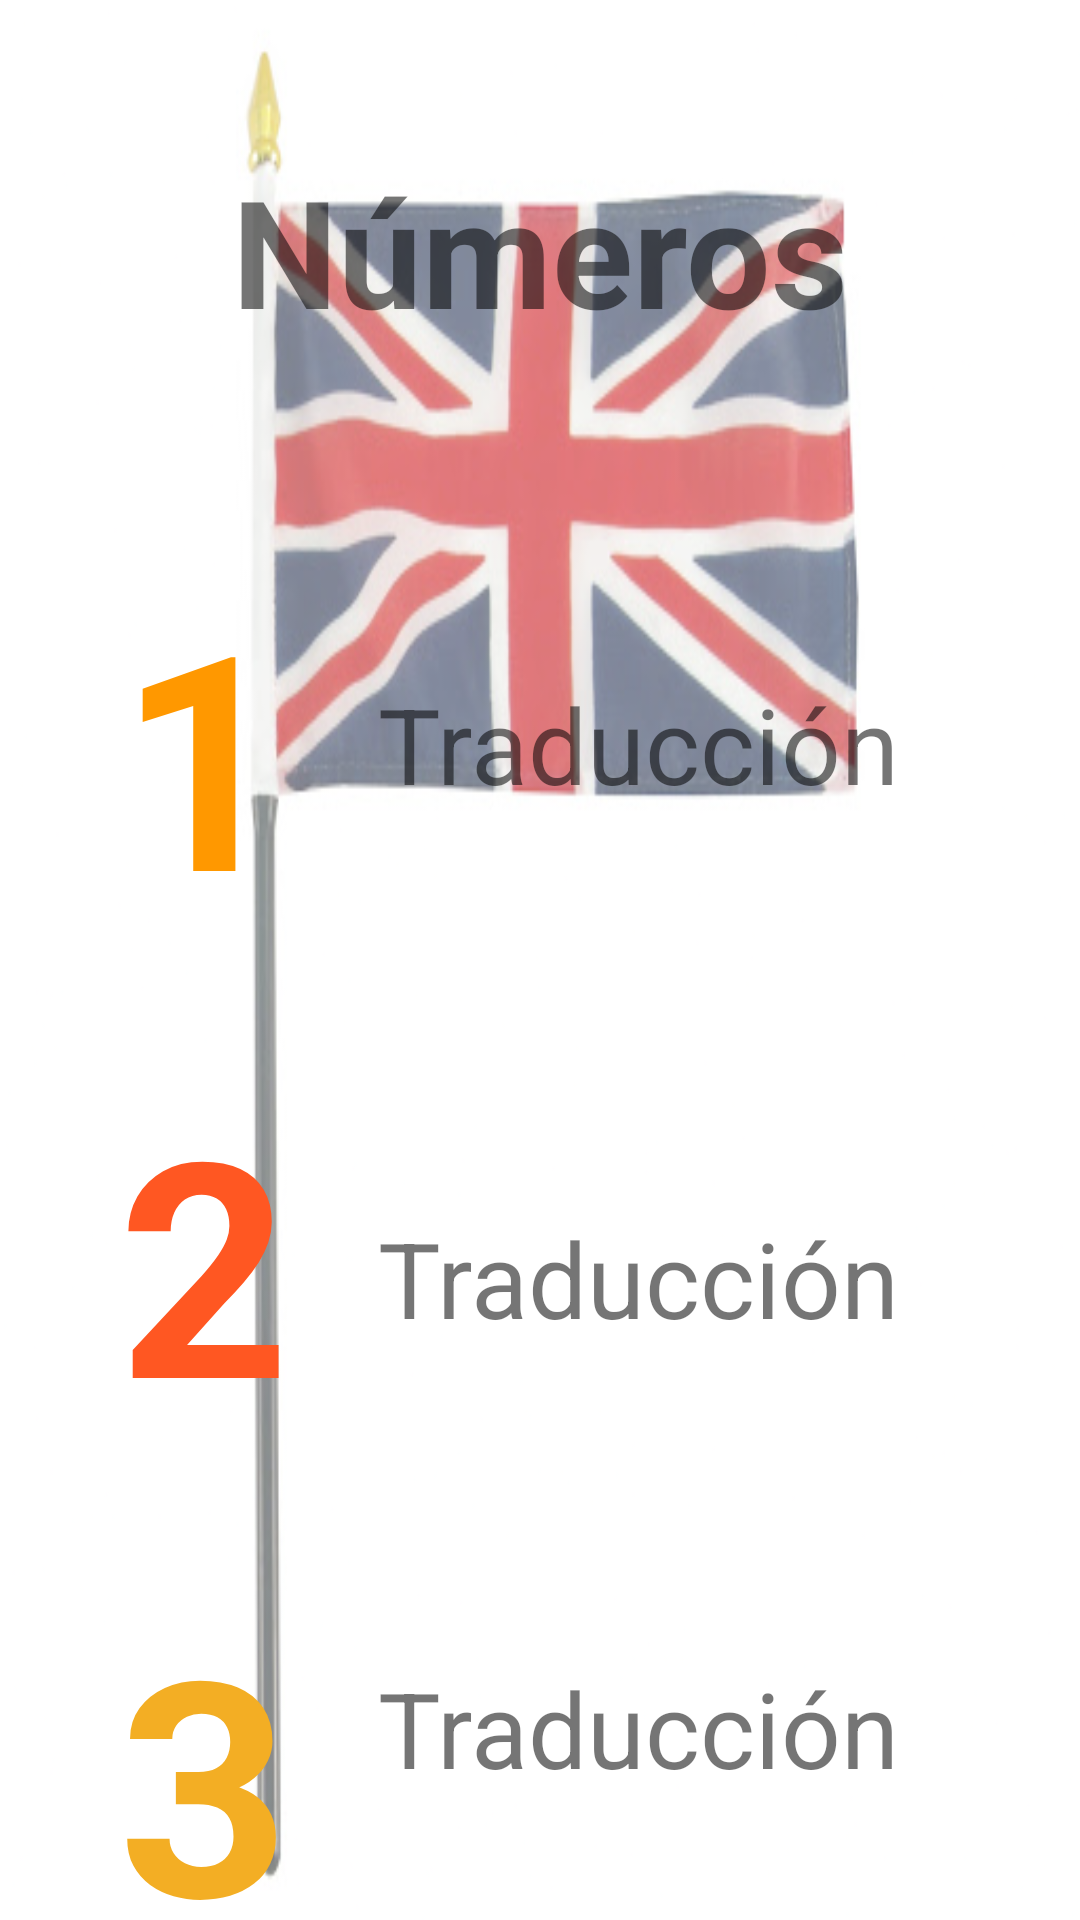

Produce the Android XML layout that renders to this screen, including the resource entries it uses.
<!-- AndroidManifest.xml: application theme Theme.Prueba -->
<!-- res/layout/activity_numbers.xml -->
<?xml version="1.0" encoding="utf-8"?>
<androidx.constraintlayout.widget.ConstraintLayout xmlns:android="http://schemas.android.com/apk/res/android"
    xmlns:app="http://schemas.android.com/apk/res-auto"
    xmlns:tools="http://schemas.android.com/tools"
    android:layout_width="match_parent"
    android:layout_height="match_parent"
    android:background="@drawable/unname"
    tools:context=".NumbersActivity">

    <TextView
        android:id="@+id/textView11"
        android:layout_width="wrap_content"
        android:layout_height="wrap_content"
        android:layout_marginTop="50dp"
        android:text="@string/ttl_tres"
        android:textSize="50sp"
        android:textStyle="bold"
        app:layout_constraintEnd_toEndOf="parent"
        app:layout_constraintStart_toStartOf="parent"
        app:layout_constraintTop_toTopOf="parent" />

    <TextView
        android:id="@+id/TxtUno"
        android:layout_width="wrap_content"
        android:layout_height="wrap_content"
        android:layout_marginTop="68dp"
        android:text="@string/number_one"
        android:textSize="100sp"
        android:textStyle="bold"
        android:textColor="@color/yellow"
        app:layout_constraintEnd_toEndOf="parent"
        app:layout_constraintHorizontal_bias="0.13"
        app:layout_constraintStart_toStartOf="parent"
        app:layout_constraintTop_toBottomOf="@+id/textView11" />

    <TextView
        android:id="@+id/TvtDos"
        android:layout_width="wrap_content"
        android:layout_height="wrap_content"
        android:layout_marginTop="36dp"
        android:text="@string/number_two"
        android:textSize="100sp"
        android:textStyle="bold"
        android:textColor="@color/orange"
        app:layout_constraintEnd_toEndOf="parent"
        app:layout_constraintHorizontal_bias="0.13"
        app:layout_constraintStart_toStartOf="parent"
        app:layout_constraintTop_toBottomOf="@+id/TxtUno" />

    <TextView
        android:id="@+id/TvtTres"
        android:layout_width="wrap_content"
        android:layout_height="wrap_content"
        android:layout_marginTop="40dp"
        android:text="@string/number_three"
        android:textSize="100sp"
        android:textStyle="bold"
        android:textColor="@color/golden"
        app:layout_constraintEnd_toEndOf="parent"
        app:layout_constraintHorizontal_bias="0.13"
        app:layout_constraintStart_toStartOf="parent"
        app:layout_constraintTop_toBottomOf="@+id/TvtDos" />

    <TextView
        android:id="@+id/tvUno"
        android:layout_width="wrap_content"
        android:layout_height="wrap_content"
        android:layout_marginEnd="60dp"
        android:text="@string/traduccion"
        android:textSize="35sp"
        app:layout_constraintBottom_toBottomOf="@+id/TxtUno"
        app:layout_constraintEnd_toEndOf="parent"
        app:layout_constraintTop_toTopOf="@+id/TxtUno"
        app:layout_constraintVertical_bias="0.465" />

    <TextView
        android:id="@+id/tvDos"
        android:layout_width="wrap_content"
        android:layout_height="wrap_content"
        android:layout_marginEnd="60dp"
        android:text="@string/traduccion"
        android:textSize="35sp"
        app:layout_constraintBottom_toBottomOf="@+id/TvtDos"
        app:layout_constraintEnd_toEndOf="parent"
        app:layout_constraintTop_toTopOf="@+id/TvtDos"
        app:layout_constraintVertical_bias="0.569" />

    <TextView
        android:id="@+id/tvTres"
        android:layout_width="wrap_content"
        android:layout_height="wrap_content"
        android:layout_marginEnd="60dp"
        android:text="@string/traduccion"
        android:textSize="35sp"
        app:layout_constraintBottom_toBottomOf="@+id/TvtTres"
        app:layout_constraintEnd_toEndOf="parent"
        app:layout_constraintTop_toTopOf="@+id/TvtTres"
        app:layout_constraintVertical_bias="0.302" />

</androidx.constraintlayout.widget.ConstraintLayout>
<!-- resources referenced by this layout -->
<resources>
  <color name="golden">#F3AE24</color>
  <color name="orange">#FF5722</color>
  <color name="yellow">#FF9800</color>
  <!-- drawable unname: png bitmap (drawable, 122210 bytes) -->
  <string name="number_one">1</string>
  <string name="number_three">3</string>
  <string name="number_two">2</string>
  <string name="traduccion">Traducción</string>
  <string name="ttl_tres">Números</string>
  <style name="Theme.Prueba" parent="Theme.MaterialComponents.DayNight.NoActionBar">
          
          <item name="colorPrimary">#038BF6</item>
          <item name="colorPrimaryVariant">#35A0F4</item>
          <item name="colorOnPrimary">@color/white</item>
          
          <item name="colorSecondary">@color/teal_200</item>
          <item name="colorSecondaryVariant">@color/teal_700</item>
          <item name="colorOnSecondary">@color/black</item>
          
          <item name="android:statusBarColor" tools:targetApi="l">?attr/colorPrimaryVariant</item>
          
      </style>
  <color name="white">#FFFFFFFF</color>
  <color name="teal_200">#FF03DAC5</color>
  <color name="teal_700">#FF018786</color>
  <color name="black">#FF000000</color>
</resources>
